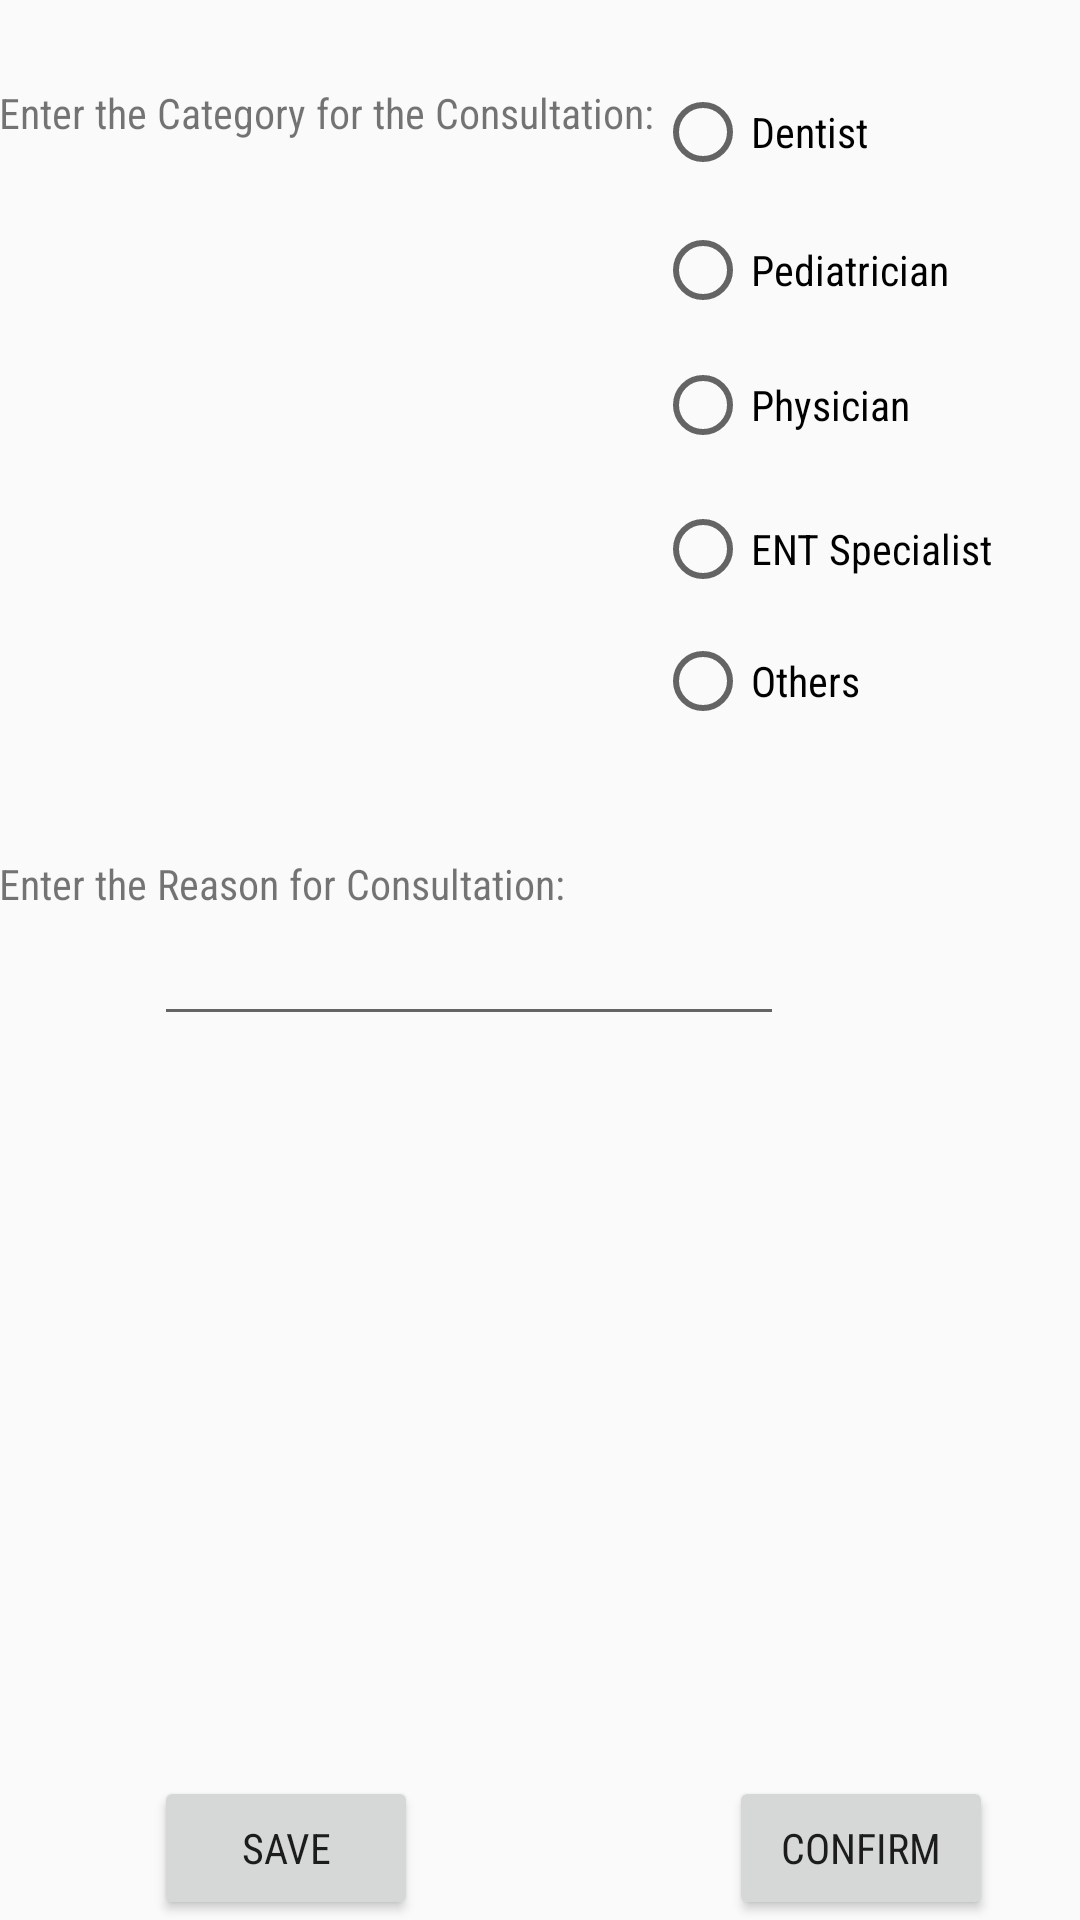

Layout XML and referenced resources for this Android screen:
<!-- AndroidManifest.xml: application theme AppTheme -->
<!-- res/layout/activity_disease.xml -->
<?xml version="1.0" encoding="utf-8"?>
<RelativeLayout xmlns:android="http://schemas.android.com/apk/res/android"
    xmlns:tools="http://schemas.android.com/tools"
    android:layout_width="match_parent"
    android:layout_height="match_parent"
    android:paddingBottom="@dimen/activity_vertical_margin"
    android:paddingLeft="@dimen/activity_horizontal_margin"
    android:paddingRight="@dimen/activity_horizontal_margin"
    android:paddingTop="@dimen/activity_vertical_margin"
    tools:context="mydoctor.code.in.mydoctor.DiseaseActivity">

    <TextView
        android:text="Enter the Category for the Consultation:"
        android:layout_width="wrap_content"
        android:layout_height="wrap_content"
        android:layout_alignParentTop="true"
        android:layout_alignParentLeft="true"
        android:layout_alignParentStart="true"
        android:layout_marginTop="28dp"
        android:id="@+id/textView16" />

    <RadioGroup
        android:layout_width="wrap_content"
        android:layout_height="wrap_content"
        android:layout_alignTop="@+id/textView16"
        android:layout_toRightOf="@+id/textView16"
        android:layout_toEndOf="@+id/textView16"
        android:id="@+id/radioGroup">

        <RadioButton
            android:text="Dentist"
            android:layout_width="wrap_content"
            android:layout_height="wrap_content"
            android:layout_alignTop="@+id/textView16"
            android:layout_alignParentRight="true"
            android:layout_alignParentEnd="true"
            android:layout_marginRight="26dp"
            android:layout_marginEnd="26dp"
            android:id="@+id/radioButton"
            android:layout_toRightOf="@+id/textView16"
            android:layout_toEndOf="@+id/textView16" />

        <RadioButton
            android:text="Pediatrician"
            android:layout_width="wrap_content"
            android:layout_height="wrap_content"
            android:layout_marginTop="14dp"
            android:id="@+id/radioButton2"
            android:layout_below="@+id/radioButton"
            android:layout_toRightOf="@+id/textView16"
            android:layout_toEndOf="@+id/textView16" />

        <RadioButton
            android:text="Physician"
            android:layout_width="wrap_content"
            android:layout_height="wrap_content"
            android:layout_marginTop="13dp"
            android:id="@+id/radioButton5"
            android:layout_below="@+id/radioButton2"
            android:layout_alignLeft="@+id/radioButton2"
            android:layout_alignStart="@+id/radioButton2" />

        <RadioButton
            android:text="ENT Specialist"
            android:layout_width="wrap_content"
            android:layout_height="wrap_content"
            android:layout_below="@+id/radioButton5"
            android:layout_marginTop="16dp"
            android:id="@+id/radioButton6"
            android:layout_alignLeft="@+id/radioButton5"
            android:layout_alignStart="@+id/radioButton5"
            android:layout_alignParentRight="true"
            android:layout_alignParentEnd="true" />

        <RadioButton
            android:text="Others"
            android:layout_width="wrap_content"
            android:layout_height="wrap_content"
            android:layout_below="@+id/radioButton6"
            android:layout_alignLeft="@+id/radioButton6"
            android:layout_alignStart="@+id/radioButton6"
            android:layout_marginTop="12dp"
            android:id="@+id/radioButton7" />

    </RadioGroup>

    <TextView
        android:text="Enter the Reason for Consultation:"
        android:layout_width="wrap_content"
        android:layout_height="wrap_content"
        android:id="@+id/textView18"
        android:layout_below="@+id/radioGroup"
        android:layout_alignParentLeft="true"
        android:layout_alignParentStart="true"
        android:layout_marginTop="42dp" />



    <EditText
        android:layout_width="wrap_content"
        android:layout_height="wrap_content"
        android:inputType="textPersonName"
        android:ems="10"
        android:id="@+id/editText14"
        android:layout_below="@+id/textView18"
        android:layout_alignLeft="@+id/button6"
        android:layout_alignStart="@+id/button6" />

    <Button
        android:text="CONFIRM"
        android:layout_width="wrap_content"
        android:layout_height="wrap_content"
        android:id="@+id/button4"
        android:layout_alignParentBottom="true"
        android:layout_alignRight="@+id/radioGroup"
        android:layout_alignEnd="@+id/radioGroup" />

    <Button
        android:text="SAVE"
        android:layout_width="wrap_content"
        android:layout_height="wrap_content"
        android:layout_marginRight="49dp"
        android:layout_marginEnd="49dp"
        android:id="@+id/button6"
        android:layout_alignTop="@+id/button4"
        android:layout_alignRight="@+id/textView18"
        android:layout_alignEnd="@+id/textView18" />


</RelativeLayout>
<!-- resources referenced by this layout -->
<resources>
  <style name="AppTheme" parent="Theme.AppCompat.Light.DarkActionBar">
                  
                  <item name="colorPrimary">@color/colorPrimary</item>
                  <item name="colorPrimaryDark">@color/colorPrimaryDark</item>
                  <item name="colorAccent">@color/colorAccent</item>
                  <item name="android:fontFamily">sans-serif-condensed</item>
          </style>
  <color name="colorPrimary">#263238</color>
  <color name="colorPrimaryDark">#263238</color>
  <color name="colorAccent">#1DE9B6</color>
</resources>
